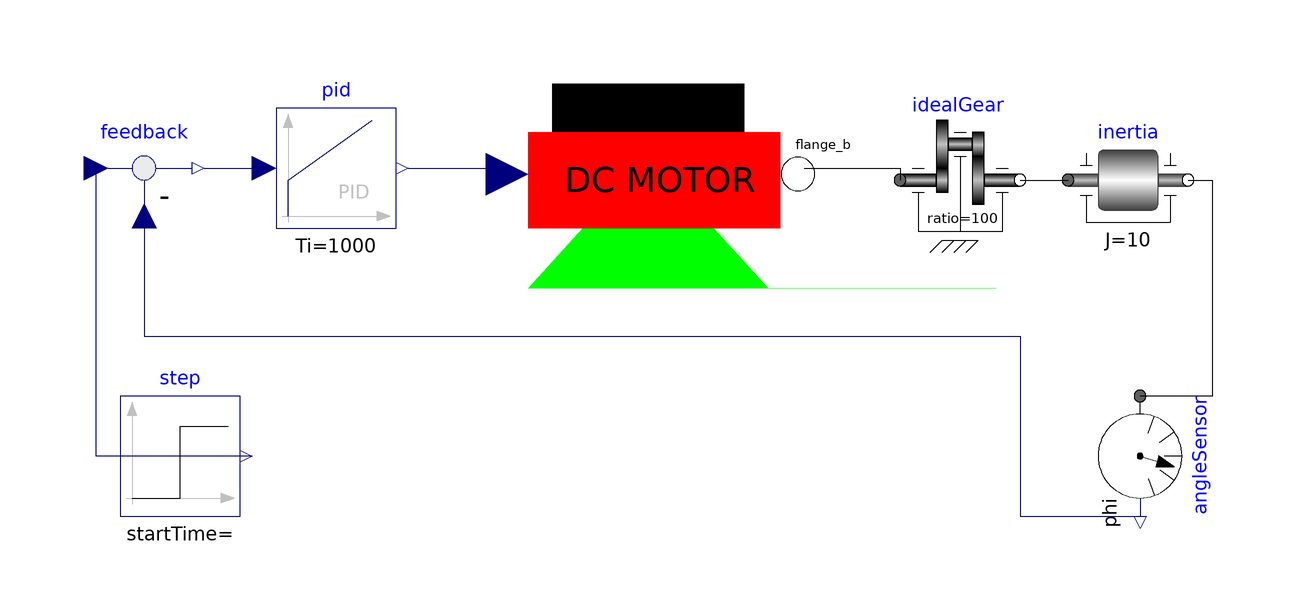

This picture is the connection diagram that the Modelica source below describes through its graphical annotations.

model Assignment8
    Modelica.Mechanics.Rotational.Sensors.AngleSensor angleSensor annotation(
        Placement(visible = true, transformation(origin = {82, -48}, extent = {{-10, -10}, {10, 10}}, rotation = -90)));
    Modelica.Blocks.Continuous.PID pid(Ti = 1000) annotation(
        Placement(visible = true, transformation(origin = {-52, 0}, extent = {{-10, -10}, {10, 10}}, rotation = 0)));
    Modelica.Blocks.Math.Feedback feedback annotation(
        Placement(visible = true, transformation(origin = {-84, 0}, extent = {{-10, -10}, {10, 10}}, rotation = 0)));
    Modelica.Blocks.Sources.Step step annotation(
        Placement(visible = true, transformation(origin = {-78, -48}, extent = {{-10, -10}, {10, 10}}, rotation = 0)));
    Modelica.Blocks.Interfaces.RealInput u annotation(
        Placement(visible = true, transformation(origin = {-27, -1}, extent = {{-7, -7}, {7, 7}}, rotation = 0), iconTransformation(origin = {-84, -16}, extent = {{-20, -20}, {20, 20}}, rotation = 0)));
    Modelica.Mechanics.Rotational.Components.Inertia inertia(J = 10) annotation(
        Placement(visible = true, transformation(origin = {80, -2}, extent = {{-10, -10}, {10, 10}}, rotation = 0)));
    Modelica.Mechanics.Rotational.Components.IdealGear idealGear(ratio = 100) annotation(
        Placement(visible = true, transformation(origin = {52, -2}, extent = {{-10, -10}, {10, 10}}, rotation = 0)));
    Modelica.Mechanics.Rotational.Interfaces.Flange_b flange_b annotation(
        Placement(visible = true, transformation(origin = {25, -1}, extent = {{-7, -7}, {7, 7}}, rotation = 0), iconTransformation(origin = {70, -28}, extent = {{-10, -10}, {10, 10}}, rotation = 0)));
    equation
      connect(flange_b, idealGear.flange_a) annotation(
        Line(points = {{26, 0}, {42, 0}, {42, -2}}));
      connect(pid.y, u) annotation(
        Line(points = {{-40, 0}, {-26, 0}}, color = {0, 0, 127}));
      connect(inertia.flange_b, angleSensor.flange) annotation(
        Line(points = {{90, -2}, {94, -2}, {94, -38}, {82, -38}}));
      connect(step.y, feedback.u1) annotation(
        Line(points = {{-66, -48}, {-92, -48}, {-92, 0}}, color = {0, 0, 127}));
      connect(feedback.u2, angleSensor.phi) annotation(
        Line(points = {{-84, -8}, {-84, -28}, {62, -28}, {62, -58}, {82, -58}}, color = {0, 0, 127}));
      connect(feedback.y, pid.u) annotation(
        Line(points = {{-74, 0}, {-64, 0}}, color = {0, 0, 127}));
      connect(feedback.y, pid.u) annotation(
        Line(points = {{-74, 0}, {-64, 0}}, color = {0, 0, 127}));
      connect(idealGear.flange_b, inertia.flange_a) annotation(
        Line(points = {{62, -2}, {70, -2}}));
      annotation(
        Diagram(graphics = {Rectangle(origin = {0, 9}, fillPattern = FillPattern.Solid, extent = {{-16, 5}, {16, -5}}), Polygon(origin = {-2, 10}, fillColor = {0, 255, 0}, pattern = LinePattern.None, fillPattern = FillPattern.Solid, points = {{2, -8}, {-18, -30}, {60, -30}, {22, -30}, {2, -8}}), Rectangle(origin = {1, -2}, lineColor = {255, 0, 0}, fillColor = {255, 0, 0}, pattern = LinePattern.None, fillPattern = FillPattern.Solid, extent = {{-21, 8}, {21, -8}}), Text(origin = {6, -2}, extent = {{-20, 6}, {12, -6}}, textString = "DC MOTOR")}));end Assignment8;